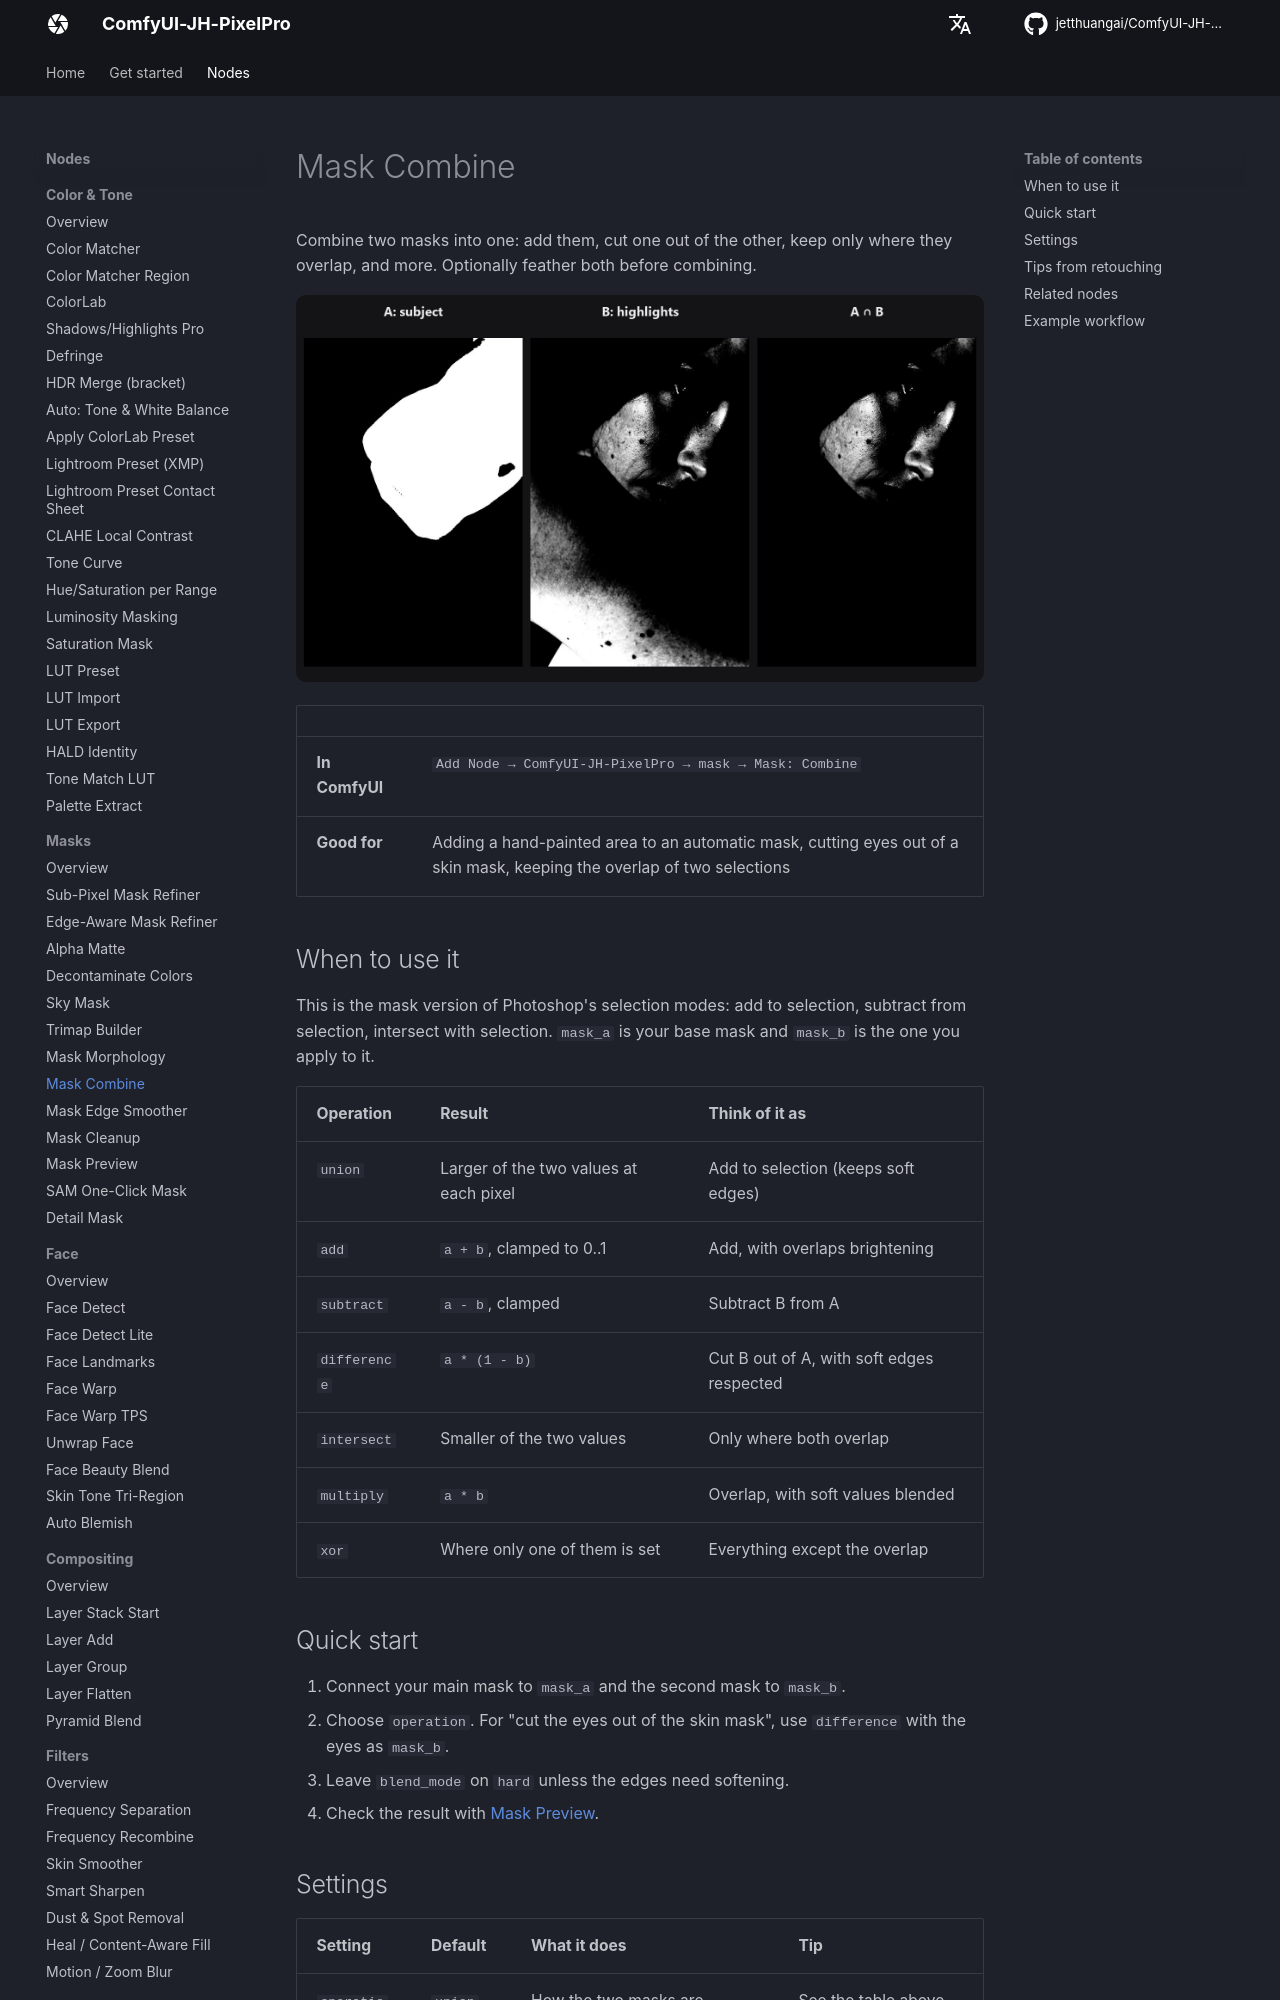

repository: jetthuangai/ComfyUI-JH-PixelPro · page: nodes/mask-combine/index.html · generator: mkdocs

---
title: Mask Combine
description: Adds, subtracts, intersects or multiplies two masks, the way you combine selections in Photoshop.
---

# Mask Combine

Combine two masks into one: add them, cut one out of the other, keep only where they overlap, and more. Optionally feather both before combining.

![Mask Combine — before / after](../assets/nodes/mask-combine.jpg)

| | |
|---|---|
| **In ComfyUI** | `Add Node → ComfyUI-JH-PixelPro → mask → Mask: Combine` |
| **Good for** | Adding a hand-painted area to an automatic mask, cutting eyes out of a skin mask, keeping the overlap of two selections |

## When to use it

This is the mask version of Photoshop's selection modes: add to selection, subtract from selection, intersect with selection. `mask_a` is your base mask and `mask_b` is the one you apply to it.

| Operation | Result | Think of it as |
|---|---|---|
| `union` | Larger of the two values at each pixel | Add to selection (keeps soft edges) |
| `add` | `a + b`, clamped to 0..1 | Add, with overlaps brightening |
| `subtract` | `a - b`, clamped | Subtract B from A |
| `difference` | `a * (1 - b)` | Cut B out of A, with soft edges respected |
| `intersect` | Smaller of the two values | Only where both overlap |
| `multiply` | `a * b` | Overlap, with soft values blended |
| `xor` | Where only one of them is set | Everything except the overlap |

## Quick start

1. Connect your main mask to `mask_a` and the second mask to `mask_b`.
2. Choose `operation`. For "cut the eyes out of the skin mask", use `difference` with the eyes as `mask_b`.
3. Leave `blend_mode` on `hard` unless the edges need softening.
4. Check the result with [Mask Preview](mask-preview.md).

## Settings

| Setting | Default | What it does | Tip |
|---|---|---|---|
| `operation` | `union` | How the two masks are combined. | See the table above. |
| `blend_mode` | `hard` | `hard` uses the masks as they are. `soft_feather` blurs both masks first. | Use `soft_feather` for a smooth blend between regions. |
| `opacity` | 1.0 | Strength of the operation. 0 returns `mask_a` unchanged; 1 gives the full result. | 0 to 1. Lower it for a subtle edit. |
| `feather_sigma` | 0.0 | Blur strength (pixels) used by `soft_feather`. | 0 to 64. Has no effect in `hard` mode. |

**Output:** `mask` (MASK).
